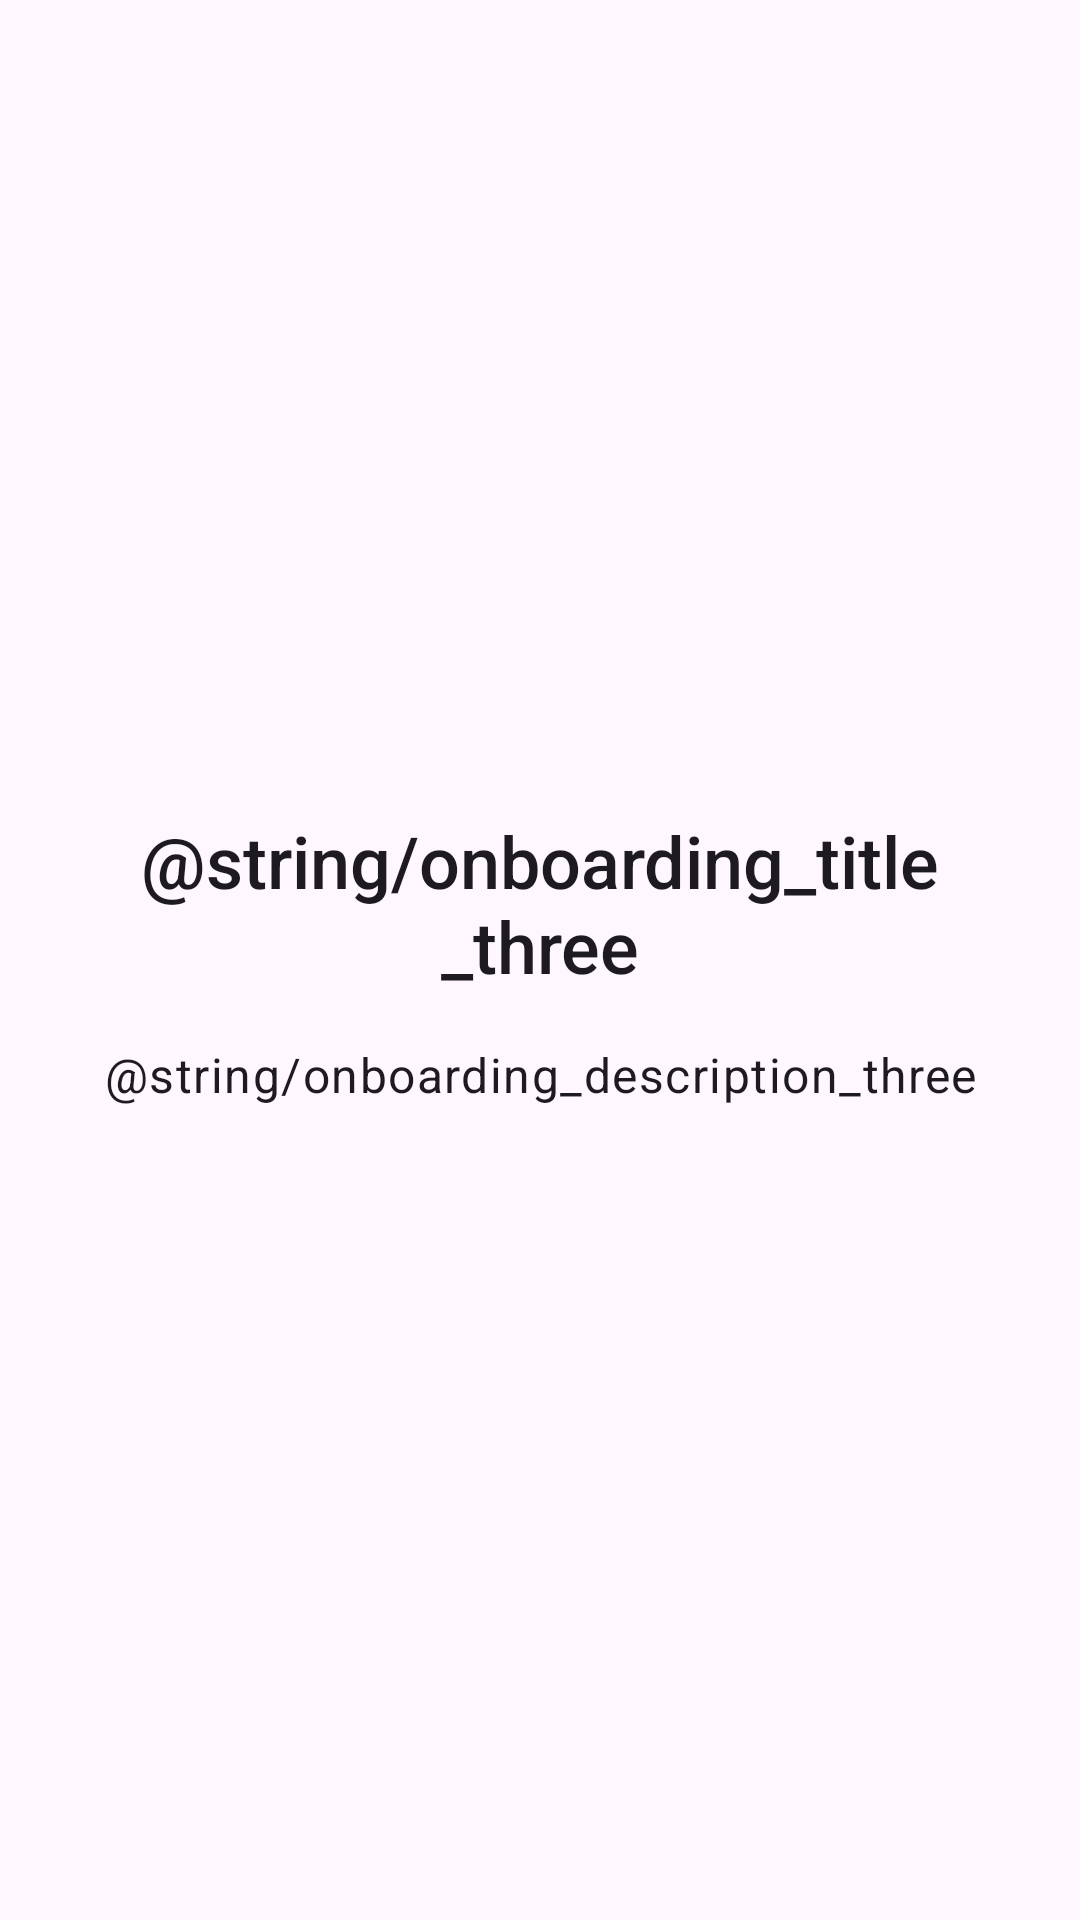

Layout XML and referenced resources for this Android screen:
<!-- AndroidManifest.xml: application theme Theme.Material3.DayNight.NoActionBar -->
<!-- res/layout/onboarding_screen_three.xml -->
<?xml version="1.0" encoding="utf-8"?>
<LinearLayout xmlns:android="http://schemas.android.com/apk/res/android"
    android:layout_width="match_parent"
    android:layout_height="match_parent"
    android:orientation="vertical"
    android:gravity="center"
    android:padding="24dp">

    <TextView
        android:id="@+id/title_three"
        android:layout_width="wrap_content"
        android:layout_height="wrap_content"
        android:text="@string/onboarding_title_three"
        android:textAppearance="?attr/textAppearanceHeadline5"
        android:textAlignment="center"
        android:textColor="?attr/colorOnBackground"
        android:fontFamily="sans-serif-medium"
        android:layout_marginBottom="16dp" />

    <TextView
        android:id="@+id/description_three"
        android:layout_width="match_parent"
        android:layout_height="wrap_content"
        android:text="@string/onboarding_description_three"
        android:textAppearance="?attr/textAppearanceBody1"
        android:textAlignment="center"
        android:textColor="?attr/colorOnBackground"
        android:lineSpacingExtra="4dp"
        android:fontFamily="sans-serif" />
</LinearLayout>
<!-- resources referenced by this layout -->
<resources>

</resources>
